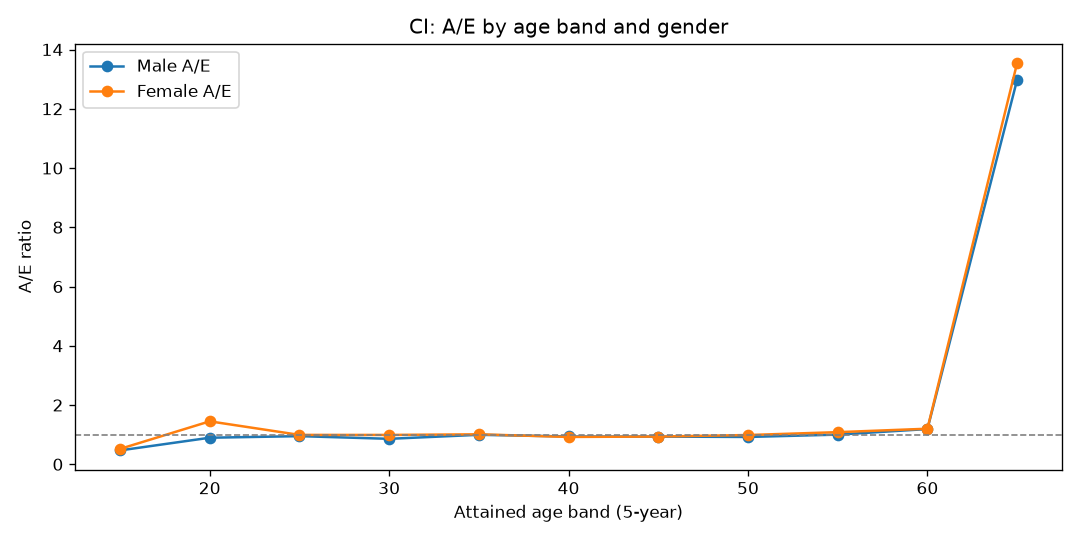

Source data for this figure (header and first rows):
AgeBand, Gender, Actual, Expected, AE
15, Female, 4, 7.709, 0.5189
15, Male, 5, 10.68, 0.4681
20, Female, 40, 27.58, 1.45
20, Male, 33, 36.8, 0.8966
25, Female, 72, 72.57, 0.9921
25, Male, 93, 97.88, 0.9501
30, Female, 140, 141.3, 0.991
30, Male, 163, 189.6, 0.8598
35, Female, 258, 254.9, 1.012
35, Male, 342, 343.7, 0.9952
40, Female, 427, 462.5, 0.9232
40, Male, 583, 621.3, 0.9383
45, Female, 727, 775.8, 0.9371
45, Male, 970, 1038, 0.9348
50, Female, 1199, 1214, 0.988
50, Male, 1491, 1617, 0.9223
55, Female, 1554, 1433, 1.085
55, Male, 1919, 1916, 1.002
60, Female, 896, 746.2, 1.201
60, Male, 1177, 989.5, 1.189
65, Female, 32, 2.362, 13.55
65, Male, 46, 3.544, 12.98
